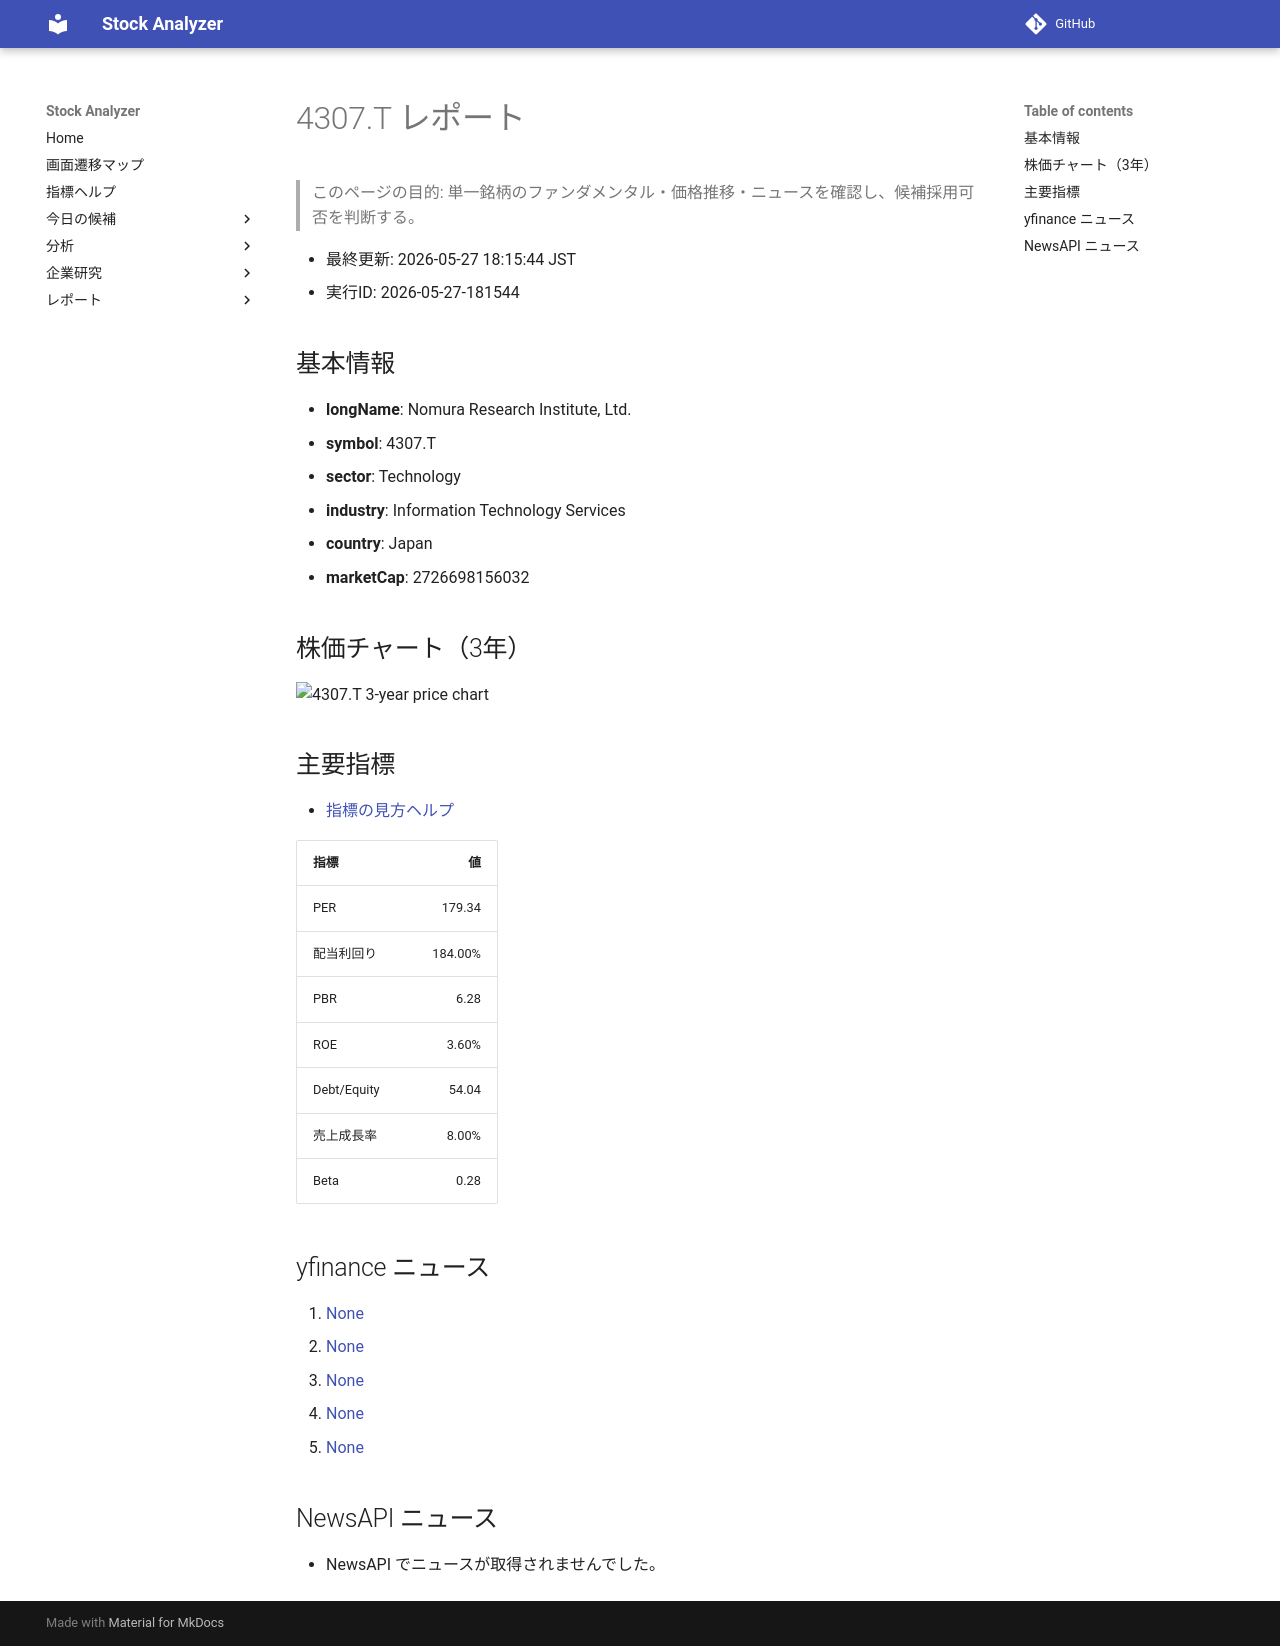

repository: Yumi-note/Making-APP · page: reports/2026-05-27/181544/4307_T/index.html · generator: mkdocs

# 4307.T レポート

> このページの目的: 単一銘柄のファンダメンタル・価格推移・ニュースを確認し、候補採用可否を判断する。

- 最終更新: 2026-05-27 18:15:44 JST
- 実行ID: 2026-05-27-181544

## 基本情報

- **longName**: Nomura Research Institute, Ltd.
- **symbol**: 4307.T
- **sector**: Technology
- **industry**: Information Technology Services
- **country**: Japan
- **marketCap**: 2726698156032

## 株価チャート（3年）

![4307.T 3-year price chart](4307_T_3y.png)

## 主要指標

- [指標の見方ヘルプ](../../../../indicators.md)

| 指標 | 値 |
|---|---:|
| PER | 179.34 |
| 配当利回り | 184.00% |
| PBR | 6.28 |
| ROE | 3.60% |
| Debt/Equity | 54.04 |
| 売上成長率 | 8.00% |
| Beta | 0.28 |

## yfinance ニュース

1. [None](None)
2. [None](None)
3. [None](None)
4. [None](None)
5. [None](None)

## NewsAPI ニュース

- NewsAPI でニュースが取得されませんでした。
